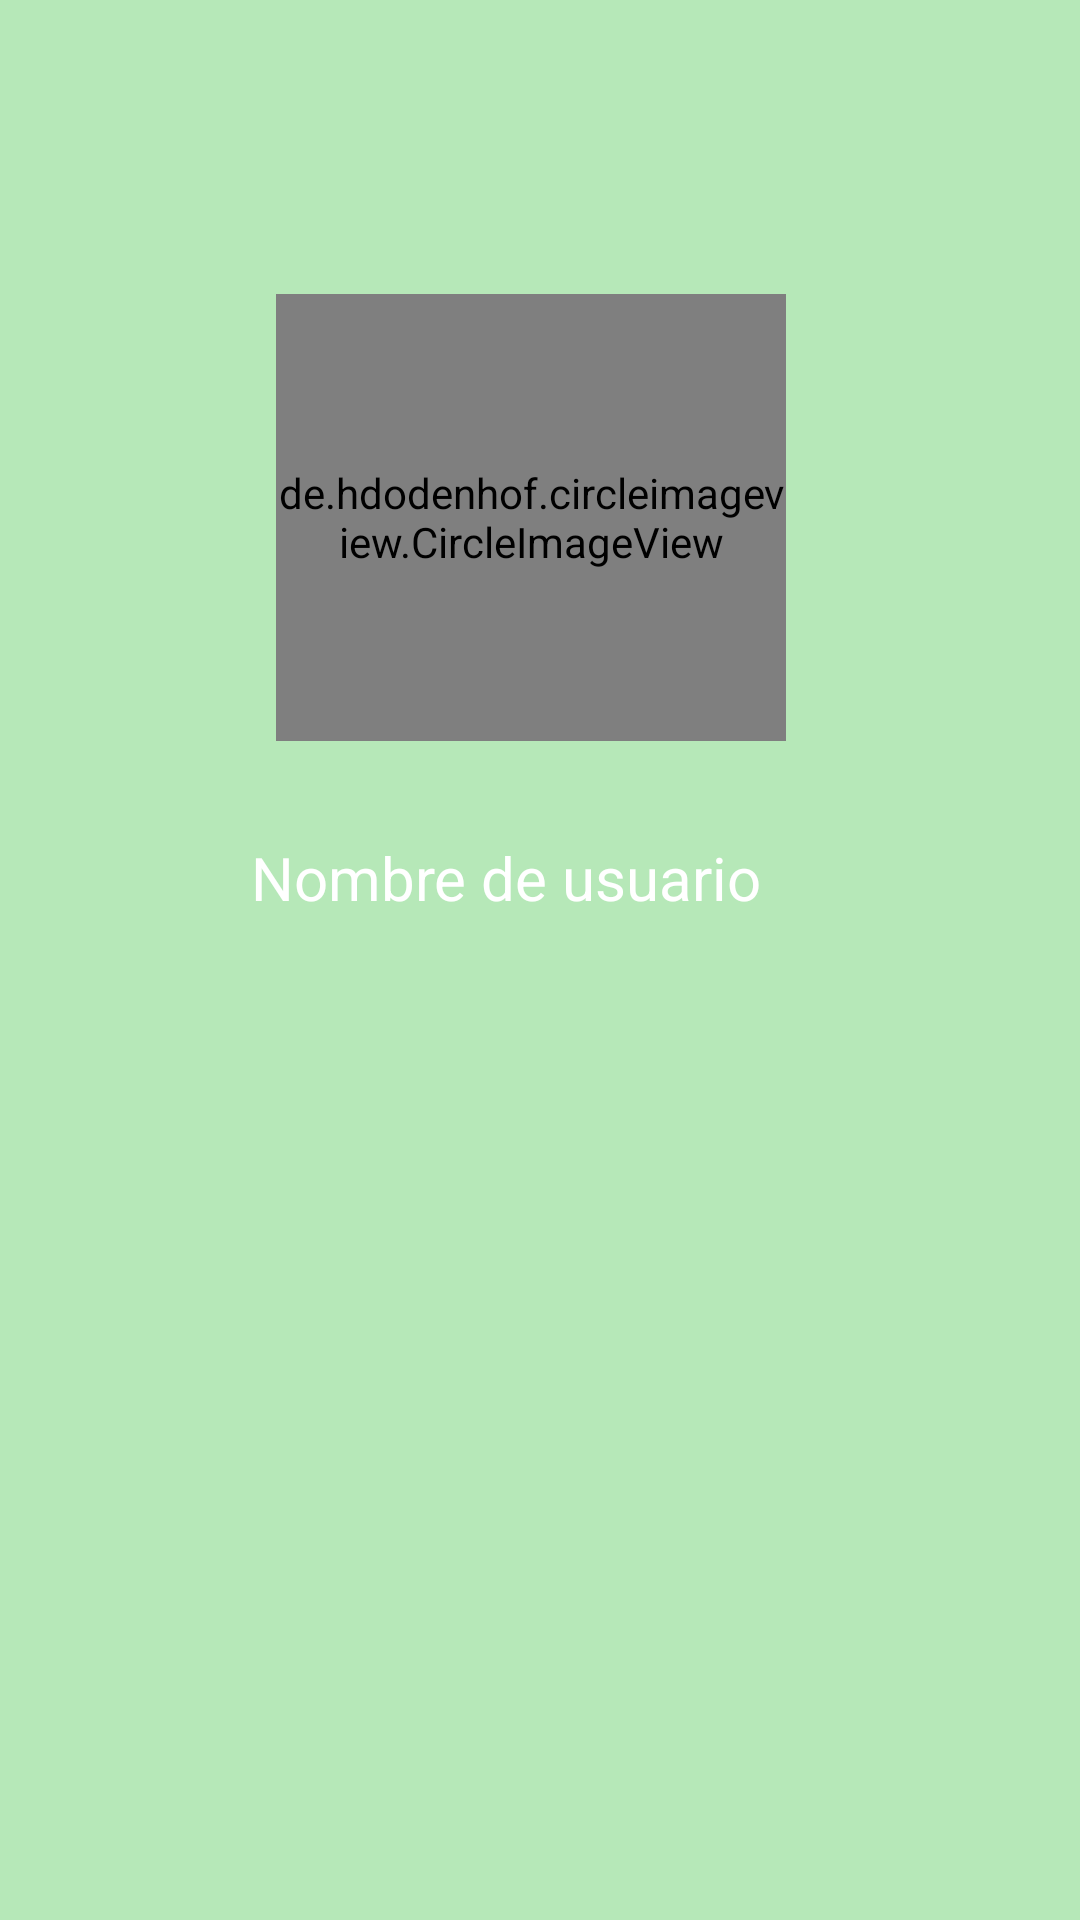

Layout XML and referenced resources for this Android screen:
<!-- AndroidManifest.xml: application theme Theme.Softw1 -->
<!-- res/layout/nav_encabezado.xml -->
<?xml version="1.0" encoding="utf-8"?>
<androidx.constraintlayout.widget.ConstraintLayout xmlns:android="http://schemas.android.com/apk/res/android"
    xmlns:app="http://schemas.android.com/apk/res-auto"
    xmlns:tools="http://schemas.android.com/tools"
    android:layout_width="match_parent"
    android:layout_height="wrap_content"
    android:padding="70dp"
    android:background="@color/fondo">

    <de.hdodenhof.circleimageview.CircleImageView
        android:id="@+id/fotoPerfil"
        android:layout_width="170dp"
        android:layout_height="149dp"
        android:layout_marginTop="28dp"
        android:src="@drawable/hombre"
        app:layout_constraintEnd_toEndOf="parent"
        app:layout_constraintHorizontal_bias="0.439"
        app:layout_constraintStart_toStartOf="parent"
        app:layout_constraintTop_toTopOf="parent"></de.hdodenhof.circleimageview.CircleImageView>

    <TextView
        android:id="@+id/nombreUsuario"
        android:layout_width="383dp"
        android:layout_height="65dp"
        android:layout_marginTop="32dp"
        android:text="@string/str_uName"
        android:textAlignment="center"
        android:textColor="@color/white"
        android:textSize="20sp"
        app:layout_constraintEnd_toEndOf="parent"
        app:layout_constraintHorizontal_bias="0.571"
        app:layout_constraintStart_toStartOf="parent"
        app:layout_constraintTop_toBottomOf="@+id/fotoPerfil" />

    <ImageView
        android:id="@+id/camara"
        android:layout_width="72dp"
        android:layout_height="77dp"
        app:srcCompat="@drawable/camara_foto_foreground"
        tools:layout_editor_absoluteX="169dp"
        tools:layout_editor_absoluteY="123dp" />

</androidx.constraintlayout.widget.ConstraintLayout>
<!-- resources referenced by this layout -->
<resources>
  <color name="fondo">#B6E8B8</color>
  <color name="white">#FFFFFFFF</color>
  <string name="str_uName">Nombre de usuario </string>
  <style name="Theme.Softw1" parent="Theme.MaterialComponents.DayNight.DarkActionBar">
          
          <item name="colorPrimary">@color/purple_500</item>
          <item name="colorPrimaryVariant">@color/purple_700</item>
          <item name="colorOnPrimary">@color/white</item>
          
          <item name="colorSecondary">@color/teal_200</item>
          <item name="colorSecondaryVariant">@color/teal_700</item>
          <item name="colorOnSecondary">@color/black</item>
          
          <item name="android:statusBarColor" tools:targetApi="21">?attr/colorPrimaryVariant</item>
          
      </style>
  <color name="purple_500">#FF6200EE</color>
  <color name="purple_700">#FF3700B3</color>
  <color name="teal_200">#FF03DAC5</color>
  <color name="teal_700">#FF018786</color>
  <color name="black">#FF000000</color>
</resources>
